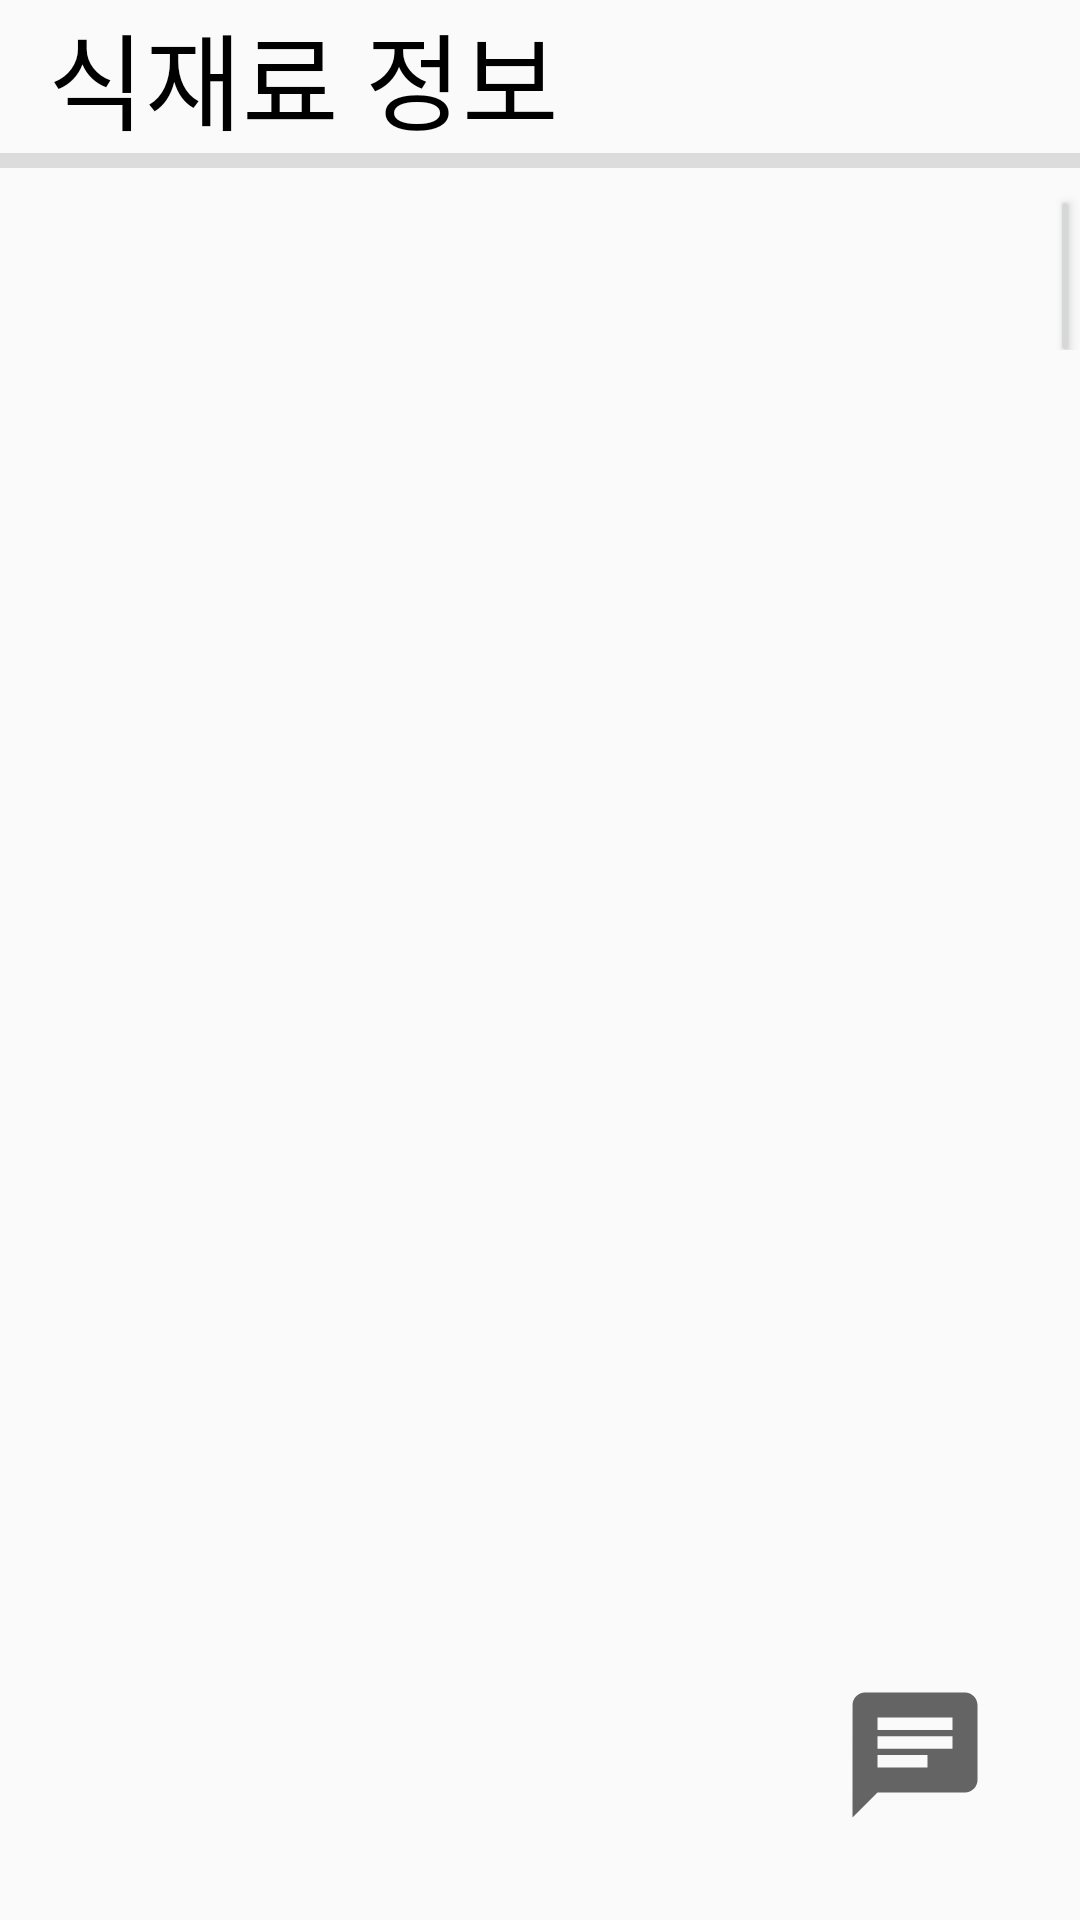

Write the Android layout XML for this screen, with the resource values it uses.
<!-- AndroidManifest.xml: application theme AppTheme.NoActionBar -->
<!-- res/layout/fragment_grocery.xml -->
<?xml version="1.0" encoding="utf-8"?>
<androidx.constraintlayout.widget.ConstraintLayout xmlns:android="http://schemas.android.com/apk/res/android"
    xmlns:tools="http://schemas.android.com/tools"
    android:layout_width="match_parent"
    android:layout_height="match_parent"
    xmlns:app="http://schemas.android.com/apk/res-auto"
    tools:context=".GroceryFragment">

    <TextView
    android:id="@+id/grocerytext"
    android:layout_width="wrap_content"
    android:layout_height="wrap_content"
    android:layout_marginStart="16dp"
    android:layout_marginLeft="16dp"
    android:text="@string/groceryinfo"
    android:textSize="35sp"
    android:textColor="#000000"
    app:layout_constraintStart_toStartOf="parent"
    tools:ignore="MissingConstraints"
    tools:layout_editor_absoluteY="0dp" />

    <View
        android:id="@+id/dividergrocery"
        android:layout_width="match_parent"
        android:layout_height="5dp"
        app:layout_constraintTop_toBottomOf="@+id/grocerytext"
        android:background="?android:attr/listDivider"
        />

    <LinearLayout
        android:id="@+id/grocerysearchbar"
        android:layout_width="match_parent"
        android:layout_height="wrap_content"
        app:layout_constraintLeft_toLeftOf="parent"
        app:layout_constraintRight_toRightOf="parent"
        app:layout_constraintVertical_bias="0.5"
        app:layout_constraintTop_toBottomOf="@+id/dividergrocery">
        <EditText
            android:id="@+id/searchgrocery"
            android:layout_width="350dp"
            android:layout_height="50dp"
            android:layout_marginTop="8dp"
            android:background="@drawable/border"
            tools:ignore="MissingConstraints" />
        <Button
            android:id="@+id/searchbutton"
            android:layout_width="wrap_content"
            android:layout_height="wrap_content"
            android:text="@string/search"/>
    </LinearLayout>

    <LinearLayout
        android:layout_width="match_parent"
        android:layout_height="0dp"
        app:layout_constraintTop_toBottomOf="@id/grocerysearchbar"
        app:layout_constraintBottom_toBottomOf="parent"
        android:orientation="vertical">


        <androidx.recyclerview.widget.RecyclerView
            android:id="@+id/grocerylistview"
            android:layout_width="match_parent"
            android:layout_height="0dp"
            android:layout_weight="6"
            android:divider="#d1d1d1"
            android:layout_margin="5dp"
            />


    </LinearLayout>


    <ImageButton
        android:id="@+id/grocery_chatbot"
        android:layout_width="70dp"
        android:layout_height="70dp"
        android:src="@drawable/ic_baseline_chat_24"
        app:layout_constraintBottom_toBottomOf="parent"
        app:layout_constraintRight_toRightOf="parent"
        android:background="@android:color/transparent"
        android:layout_margin="20dp"/>




</androidx.constraintlayout.widget.ConstraintLayout>
<!-- resources referenced by this layout -->
<resources>
  <!-- drawable ic_baseline_chat_24 (drawable) -->
  <vector xmlns:android="http://schemas.android.com/apk/res/android"
      android:width="50dp"
      android:height="50dp"
      android:viewportWidth="24"
      android:viewportHeight="24"
      android:tint="?attr/colorControlNormal">
    <path
        android:fillColor="@android:color/white"
        android:pathData="M20,2L4,2c-1.1,0 -1.99,0.9 -1.99,2L2,22l4,-4h14c1.1,0 2,-0.9 2,-2L22,4c0,-1.1 -0.9,-2 -2,-2zM6,9h12v2L6,11L6,9zM14,14L6,14v-2h8v2zM18,8L6,8L6,6h12v2z"/>
  </vector>
  <string name="groceryinfo">식재료 정보</string>
  <string name="search">검색</string>
  <style name="AppTheme.NoActionBar">
          <item name="windowActionBar">false</item>
          <item name="windowNoTitle">true</item>
      </style>
</resources>
